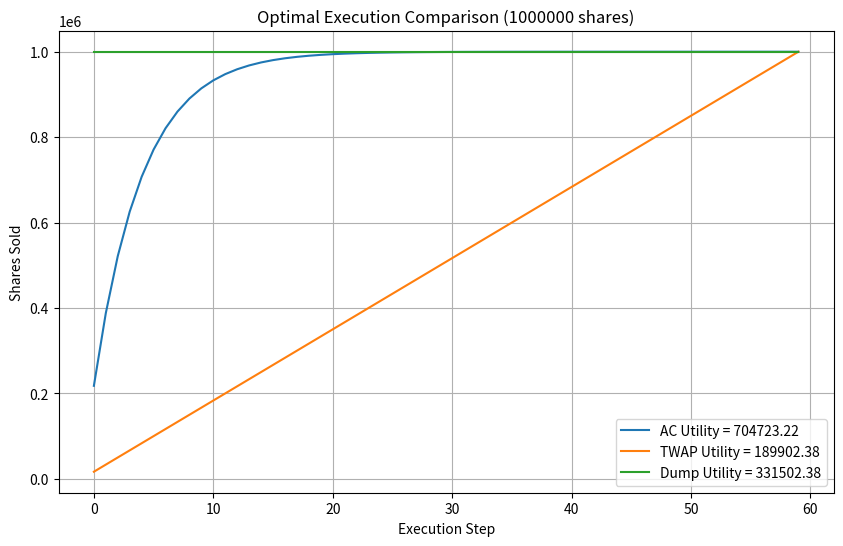

Reproduce this figure in Python.
import numpy as np
import matplotlib.pyplot as plt

# -------------------------------------------------
# USER INPUTS (High-level parameters)
# -------------------------------------------------

ANNUAL_VOLAT = 0.12          # Annual volatility of stock price
BID_ASK_SP = 1 / 8           # Bid-ask spread
DAILY_TRADE_VOL = 5e6        # Daily trading volume
TRAD_DAYS = 250              # Number of trading days in a year

TOTAL_SHARES = 1000000       # Total shares to sell
STARTING_PRICE = 50          # Starting price per share
LLAMBDA = 1e-6               # Trader's risk aversion
LIQUIDATION_TIME = 60        # Time horizon in minutes
NUM_N = 60                   # Number of trades

# -------------------------------------------------
# DERIVED PARAMETERS
# -------------------------------------------------

DAILY_VOLAT = ANNUAL_VOLAT / np.sqrt(TRAD_DAYS)                 # Daily volatility
EPSILON = BID_ASK_SP / 2                                        # Fixed cost of selling per share
SINGLE_STEP_VARIANCE = (DAILY_VOLAT * STARTING_PRICE) ** 2      # Variance of price changes per step
ETA = BID_ASK_SP / (0.01 * DAILY_TRADE_VOL)                     # Temporary impact coefficient
GAMMA = BID_ASK_SP / (0.1 * DAILY_TRADE_VOL)                    # Permanent impact coefficient

# -------------------------------------------------
# ALMGREN-CHRISS MODEL WITH DETAILED METHODS
# -------------------------------------------------

class AlmgrenChriss:

    def __init__(self, gamma, eta, epsilon, sigma2,
                 llambda, T, N, shares):
        self.gamma = gamma
        self.eta = eta
        self.epsilon = epsilon
        self.singleStepVariance = sigma2
        self.llambda = llambda
        self.liquidation_time = T
        self.num_n = N
        self.total_shares = shares
        self.tau = T / N
        self.eta_hat = eta - 0.5 * gamma * self.tau
        self.kappa_hat = np.sqrt((llambda * sigma2) / self.eta_hat)
        self.kappa = np.arccosh((self.kappa_hat**2 * self.tau**2)/2 + 1) / self.tau

    # Permanent impact
    def permanentImpact(self, sharesToSell):
        return self.gamma * sharesToSell

    # Temporary impact
    def temporaryImpact(self, sharesToSell):
        return (self.epsilon * np.sign(sharesToSell)) + ((self.eta / self.tau) * sharesToSell)

    # Expected shortfall (basic)
    def get_expected_shortfall(self, sharesToSell):
        ft = 0.5 * self.gamma * (sharesToSell ** 2)
        st = self.epsilon * sharesToSell
        tt = (self.eta_hat / self.tau) * self.total_shares
        return ft + st + tt

    # Expected shortfall for AC optimal strategy
    def get_AC_expected_shortfall(self, sharesToSell):
        ft = 0.5 * self.gamma * (sharesToSell ** 2)        
        st = self.epsilon * sharesToSell        
        tt = self.eta_hat * (sharesToSell ** 2)       
        nft = np.tanh(0.5 * self.kappa * self.tau) * (self.tau * np.sinh(2 * self.kappa * self.liquidation_time) \
                                                      + 2 * self.liquidation_time * np.sinh(self.kappa * self.tau))       
        dft = 2 * (self.tau ** 2) * (np.sinh(self.kappa * self.liquidation_time) ** 2)   
        fot = nft / dft       
        return ft + st + (tt * fot)  

    # Variance of AC strategy
    def get_AC_variance(self, sharesToSell):
        ft = 0.5 * (self.singleStepVariance) * (sharesToSell ** 2)                        
        nst  = self.tau * np.sinh(self.kappa * self.liquidation_time) * np.cosh(self.kappa * (self.liquidation_time - self.tau)) \
               - self.liquidation_time * np.sinh(self.kappa * self.tau)        
        dst = (np.sinh(self.kappa * self.liquidation_time) ** 2) * np.sinh(self.kappa * self.tau)        
        st = nst / dst
        return ft * st

    # AC Utility = expected shortfall + risk aversion * variance
    def compute_AC_utility(self, sharesToSell):
        if self.liquidation_time == 0:
            return 0        
        E = self.get_AC_expected_shortfall(sharesToSell)
        V = self.get_AC_variance(sharesToSell)
        return E + self.llambda * V

    # Optimal trade list for AC
    def get_trade_list(self):
        trade_list = np.zeros(self.num_n)
        ftn = 2 * np.sinh(0.5 * self.kappa * self.tau)
        ftd = np.sinh(self.kappa * self.liquidation_time)
        ft = (ftn / ftd) * self.total_shares
        for i in range(1, self.num_n + 1):
            st = np.cosh(self.kappa * (self.liquidation_time - (i - 0.5) * self.tau))
            trade_list[i - 1] = st
        trade_list *= ft
        return trade_list

    # Variance of an arbitrary trajectory (for TWAP/Dump)
    def trajectory_variance(self, trades):
        return np.sum((trades ** 2) * self.singleStepVariance)

# -------------------------------------------------
# BUILD MODEL
# -------------------------------------------------

ac = AlmgrenChriss(
    GAMMA,
    ETA,
    EPSILON,
    SINGLE_STEP_VARIANCE,
    LLAMBDA,
    LIQUIDATION_TIME,
    NUM_N,
    TOTAL_SHARES
)

ac_trades = ac.get_trade_list()

# -------------------------------------------------
# TWAP AND DUMP STRATEGIES
# -------------------------------------------------

twap = np.repeat(TOTAL_SHARES / NUM_N, NUM_N)
dump = np.zeros(NUM_N)
dump[0] = TOTAL_SHARES

# -------------------------------------------------
# COMPUTE UTILITIES USING CONSISTENT VARIANCE
# -------------------------------------------------

ac_util = ac.compute_AC_utility(TOTAL_SHARES)
twap_util = ac.get_expected_shortfall(TOTAL_SHARES) + LLAMBDA * ac.trajectory_variance(twap)
dump_util = ac.get_expected_shortfall(TOTAL_SHARES) + LLAMBDA * ac.trajectory_variance(dump)

print("\nExecution Utility Comparison")
print("----------------------------")
print("Almgren-Chriss:", ac_util)
print("TWAP:", twap_util)
print("Dump:", dump_util)

# havent implemented step function that moves the mkt when you dump so costs are inversed 
# will have to change the basic expected shotfall after implementing also 


# -------------------------------------------------
# PLOT EXECUTION TRAJECTORY BASED ON UTILITY
# -------------------------------------------------

plt.figure(figsize=(10,6))
plt.plot(np.cumsum(ac_trades), label=f"AC Utility = {ac_util:.2f}")
plt.plot(np.cumsum(twap), label=f"TWAP Utility = {twap_util:.2f}")
plt.plot(np.cumsum(dump), label=f"Dump Utility = {dump_util:.2f}")
plt.title(f"Optimal Execution Comparison ({TOTAL_SHARES} shares)")
plt.xlabel("Execution Step")
plt.ylabel("Shares Sold")
plt.legend()
plt.grid(True)
plt.show()
